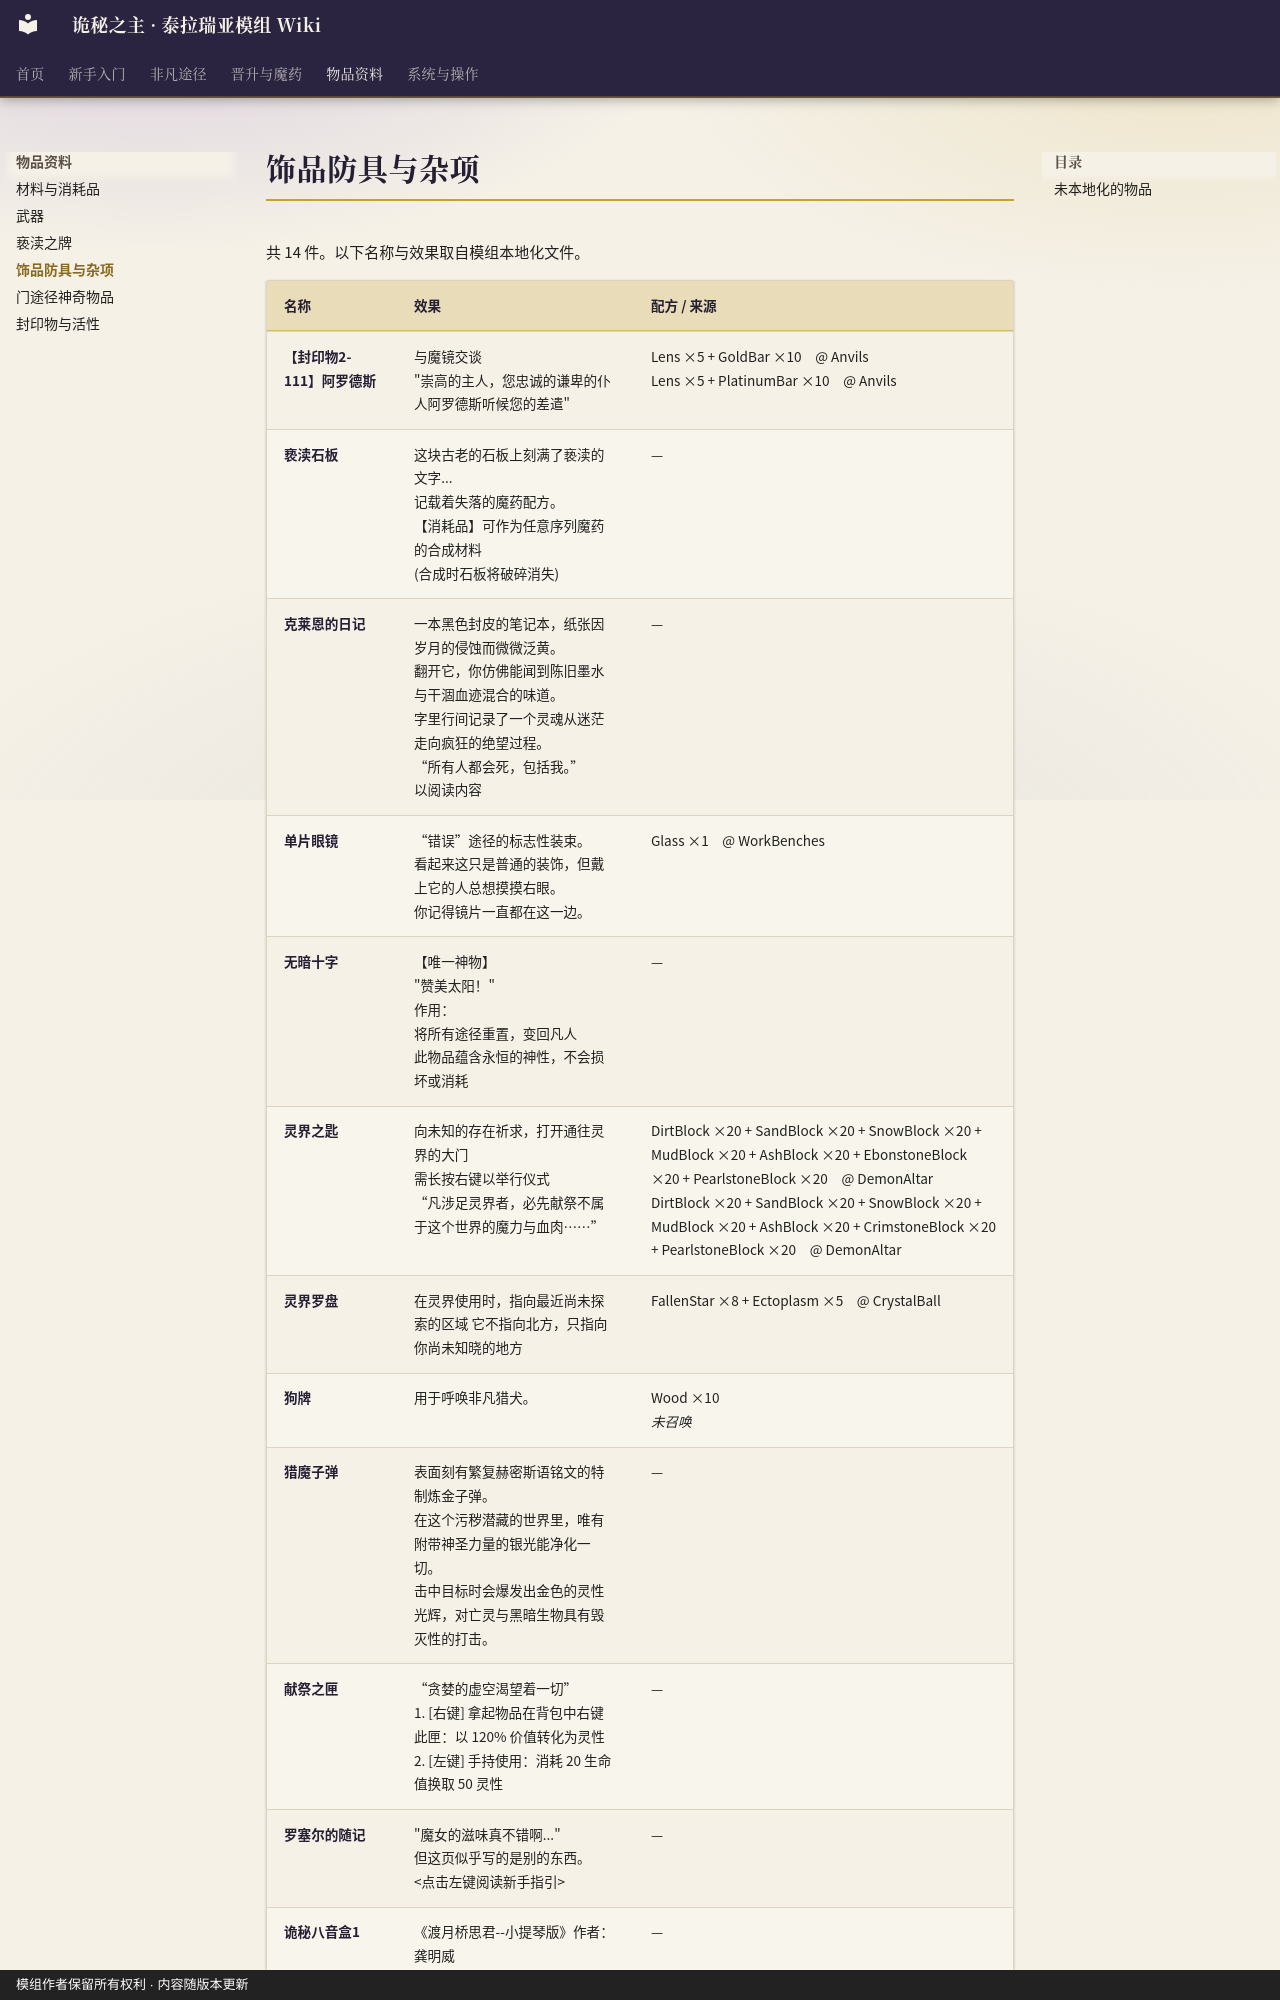

repository: fangzhoudan718-lang/guimi · page: Items-Misc/index.html · generator: mkdocs · copyright: 模组作者保留所有权利 · 内容随版本更新

# 饰品防具与杂项

共 14 件。以下名称与效果取自模组本地化文件。

| 名称 | 效果 | 配方 / 来源 |
|---|---|---|
| 【封印物2-111】阿罗德斯 | 与魔镜交谈<br>"崇高的主人，您忠诚的谦卑的仆人阿罗德斯听候您的差遣" | Lens ×5 + GoldBar ×10　@ Anvils<br>Lens ×5 + PlatinumBar ×10　@ Anvils |
| 亵渎石板 | 这块古老的石板上刻满了亵渎的文字...<br>记载着失落的魔药配方。<br>【消耗品】可作为任意序列魔药的合成材料<br>(合成时石板将破碎消失) | — |
| 克莱恩的日记 | 一本黑色封皮的笔记本，纸张因岁月的侵蚀而微微泛黄。<br>翻开它，你仿佛能闻到陈旧墨水与干涸血迹混合的味道。<br>字里行间记录了一个灵魂从迷茫走向疯狂的绝望过程。<br>“所有人都会死，包括我。”<br>以阅读内容 | — |
| 单片眼镜 | “错误”途径的标志性装束。<br>看起来这只是普通的装饰，但戴上它的人总想摸摸右眼。<br>你记得镜片一直都在这一边。 | Glass ×1　@ WorkBenches |
| 无暗十字 | 【唯一神物】<br>"赞美太阳！"<br>作用：<br>将所有途径重置，变回凡人<br>此物品蕴含永恒的神性，不会损坏或消耗 | — |
| 灵界之匙 | 向未知的存在祈求，打开通往灵界的大门<br>需长按右键以举行仪式<br>“凡涉足灵界者，必先献祭不属于这个世界的魔力与血肉……” | DirtBlock ×20 + SandBlock ×20 + SnowBlock ×20 + MudBlock ×20 + AshBlock ×20 + EbonstoneBlock ×20 + PearlstoneBlock ×20　@ DemonAltar<br>DirtBlock ×20 + SandBlock ×20 + SnowBlock ×20 + MudBlock ×20 + AshBlock ×20 + CrimstoneBlock ×20 + PearlstoneBlock ×20　@ DemonAltar |
| 灵界罗盘 | 在灵界使用时，指向最近尚未探索的区域 它不指向北方，只指向你尚未知晓的地方 | FallenStar ×8 + Ectoplasm ×5　@ CrystalBall |
| 狗牌 | 用于呼唤非凡猎犬。 | Wood ×10<br>*未召唤* |
| 猎魔子弹 | 表面刻有繁复赫密斯语铭文的特制炼金子弹。<br>在这个污秽潜藏的世界里，唯有附带神圣力量的银光能净化一切。<br>击中目标时会爆发出金色的灵性光辉，对亡灵与黑暗生物具有毁灭性的打击。 | — |
| 献祭之匣 | “贪婪的虚空渴望着一切”<br>1. [右键] 拿起物品在背包中右键此匣：以 120% 价值转化为灵性<br>2. [左键] 手持使用：消耗 20 生命值换取 50 灵性 | — |
| 罗塞尔的随记 | "魔女的滋味真不错啊..."<br>但这页似乎写的是别的东西。<br><点击左键阅读新手指引> | — |
| 诡秘八音盒1 |
